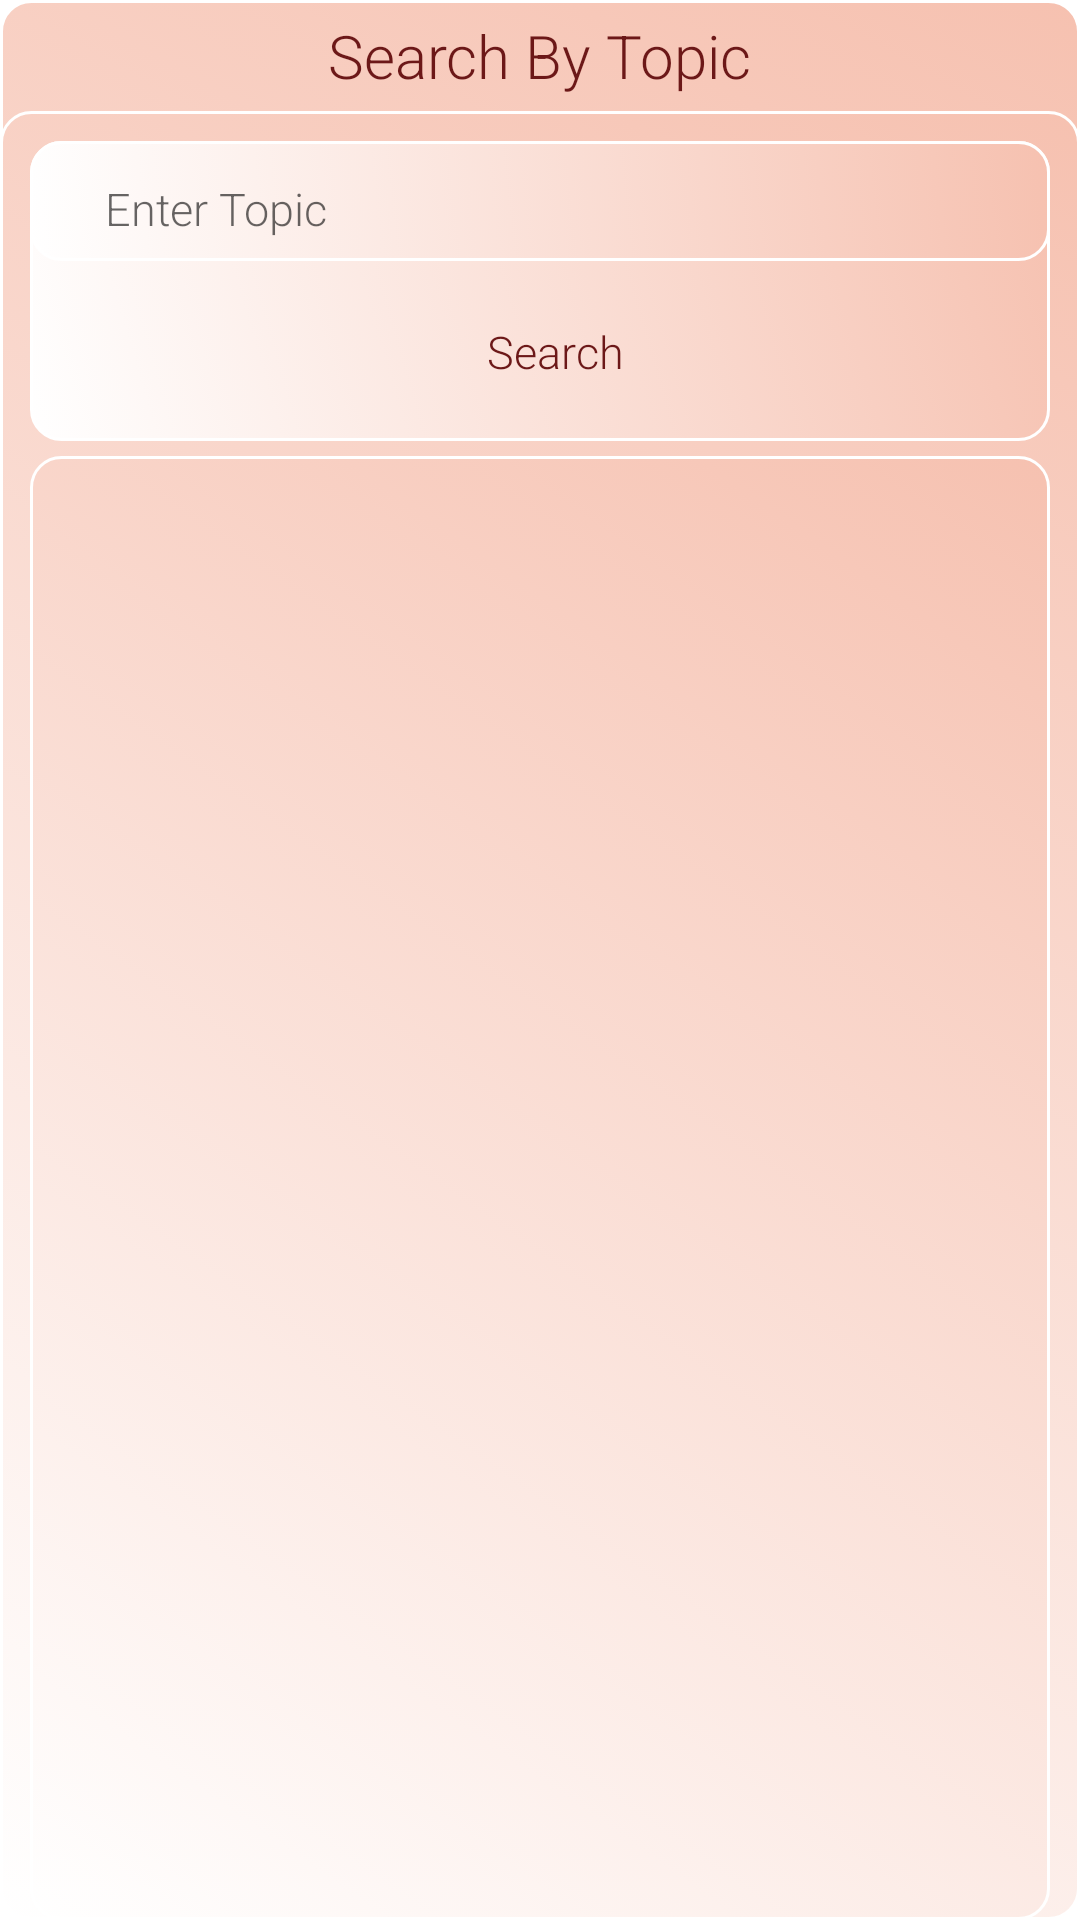

Produce the Android XML layout that renders to this screen, including the resource entries it uses.
<!-- AndroidManifest.xml: application theme AppTheme -->
<!-- res/layout/activity_searchby_topic.xml -->
<?xml version="1.0" encoding="utf-8"?>
<LinearLayout xmlns:android="http://schemas.android.com/apk/res/android"
    xmlns:app="http://schemas.android.com/apk/res-auto"
    xmlns:tools="http://schemas.android.com/tools"
    android:layout_width="match_parent"
    android:layout_height="match_parent"
    android:orientation="vertical"
    android:background="@drawable/addnotes_ui"
    tools:context=".SearchbyTopic">



    <LinearLayout
        android:layout_width="match_parent"
        android:layout_height="match_parent"
        android:orientation="vertical"

        >

        <TextView
            android:layout_width="wrap_content"
            android:layout_height="wrap_content"
            android:text="Search By Topic"
            android:textAlignment="center"
            android:layout_gravity="center"
            android:layout_marginTop="5dp"
            android:textSize="20sp"
            android:textColor="#6C1818"
            android:fontFamily="sans-serif-light"
            />



        <LinearLayout
            android:id="@+id/myDisplayID"
            android:layout_width="match_parent"
            android:layout_height="match_parent"
            android:orientation="vertical"
            android:layout_marginTop="5dp"
            android:background="@drawable/addnotes_ui"
            >

            <LinearLayout
                android:layout_marginRight="10dp"
                android:layout_marginLeft="10dp"
                android:layout_marginTop="10dp"
                android:layout_width="match_parent"
                android:layout_height="wrap_content"
                android:background="@drawable/addnotes_ui"
                android:orientation="vertical"
                android:weightSum="2">

                <EditText
                    android:id="@+id/date"
                    android:layout_width="match_parent"
                    android:layout_height="40dp"
                    android:layout_weight="1"
                    android:maxLength="25"
                    android:paddingTop="5dp"
                    android:background="@drawable/addnotes_ui"
                    android:fontFamily="sans-serif-light"
                    android:hint="Enter Topic"
                    android:paddingLeft="25dp"
                    android:textSize="15sp" />

                <TextView
                    android:layout_gravity="center"
                    android:layout_marginTop="10dp"
                    android:id="@+id/search_button_id"
                    android:layout_width="150dp"
                    android:paddingTop="10dp"
                    android:layout_height="40dp"
                    android:layout_marginLeft="5dp"
                    android:layout_weight="1"
                    android:background="@drawable/note_effect"
                    android:fontFamily="sans-serif-light"
                    android:text="Search"
                    android:layout_marginBottom="10dp"
                    android:textAlignment="center"
                    android:textColor="#6C1818"
                    android:textSize="15sp" />

            </LinearLayout>









            <LinearLayout
                android:layout_width="match_parent"
                android:layout_height="match_parent"
                android:orientation="vertical"
                android:background="@drawable/addnotes_ui"
                android:layout_marginTop="5dp"
                android:layout_marginLeft="10dp"
                android:layout_marginRight="10dp"
                >
                <LinearLayout
                    android:layout_marginTop="20dp"
                    android:id="@+id/loading_layoutID"
                    android:layout_gravity="center"
                    android:gravity="center"
                    android:visibility="gone"
                    android:layout_width="match_parent"
                    android:layout_height="wrap_content"
                    android:orientation="vertical">
                    <pl.droidsonroids.gif.GifImageView
                        android:id="@+id/gif_loadingID"
                        android:layout_width="80dp"
                        android:layout_height="80dp"
                        android:src="@drawable/myload"/>
                    <TextView
                        android:layout_marginBottom="10dp"
                        android:layout_width="match_parent"
                        android:layout_height="wrap_content"
                        android:textSize="15sp"
                        android:textAlignment="center"
                        android:fontFamily="serif-monospace"
                        android:text="Please Wait,\nWe are getting data.."/>
                </LinearLayout>

                <LinearLayout
                    android:id="@+id/noDataFoundID"
                    android:layout_width="match_parent"
                    android:orientation="vertical"
                    android:layout_gravity="center"
                    android:gravity="center"
                    android:visibility="gone"
                    android:layout_height="wrap_content">
                    <ImageView
                        android:gravity="center"
                        android:fontFamily="sans-serif-light"
                        android:layout_width="wrap_content"
                        android:layout_height="100dp"
                        android:src="@drawable/nodatafound"
                        android:layout_margin="5dp"
                        android:textSize="10sp"
                        />
                </LinearLayout>



                <ListView
                    android:layout_width="match_parent"
                    android:id="@+id/list_itemViewID"
                    android:visibility="gone"
                    android:transcriptMode="alwaysScroll"
                    tools:listitem="@layout/support_simple_spinner_dropdown_item"
                    android:layout_height="match_parent"
                    />


            </LinearLayout>







        </LinearLayout>



    </LinearLayout>


</LinearLayout>
<!-- resources referenced by this layout -->
<resources>
  <!-- drawable addnotes_ui (drawable-v24) -->
  <?xml version="1.0" encoding="utf-8"?>
      <selector xmlns:android="http://schemas.android.com/apk/res/android">
  
  
      <item android:state_active="true"
          android:drawable="@color/colorAccent"/>
  
  
  
  
      <item android:state_enabled="false">
      <shape android:shape="rectangle">
          <gradient android:angle="225" android:endColor="@color/white" android:startColor="@color/white" />
          <corners android:radius="10dp" />
          <stroke android:width="1dp" android:color="@color/colorAccent2" />
      </shape>
          </item>
  
  
  
      <item android:state_enabled="true">
          <shape android:shape="rectangle">
              <gradient android:angle="225" android:endColor="@color/white" android:startColor="#F6C1B0" />
              <corners android:radius="10dp"/>
              <stroke android:width="1dp" android:color="@color/white" />
          </shape>
      </item>
  
  
  
  
  </selector>
  <!-- drawable nodatafound: png bitmap (drawable, 33875 bytes) -->
  <style name="AppTheme" parent="Base.Theme.AppCompat.Light.DarkActionBar">
          
          <item name="colorPrimary">@color/colorPrimary</item>
          <item name="android:windowBackground">@drawable/splash</item>
          <item name="colorPrimaryDark">@color/colorPrimaryDark</item>
          <item name="colorAccent">@color/colorAccent</item>
         
          <item name="android:statusBarColor">#ffffff</item>
          <item name="android:windowLightStatusBar">true</item>
      </style>
  <color name="colorAccent">#03A109</color>
  <color name="white">#ffffff</color>
  <color name="colorAccent2">#FF0000</color>
  <color name="colorPrimary">#008577</color>
  <!-- drawable splash (drawable) -->
  <?xml version="1.0" encoding="utf-8"?>
  <layer-list xmlns:android="http://schemas.android.com/apk/res/android"
      android:opacity="opaque">
  
      
  
      
      <item android:drawable="@android:color/white" />
  
      <item>
          
          <bitmap
          android:gravity="center"
          android:src="@drawable/kaspia"/>
      </item>
  
  </layer-list>
  <color name="colorPrimaryDark">#00574B</color>
  <!-- drawable kaspia: gif bitmap (drawable, 45096 bytes) -->
</resources>
